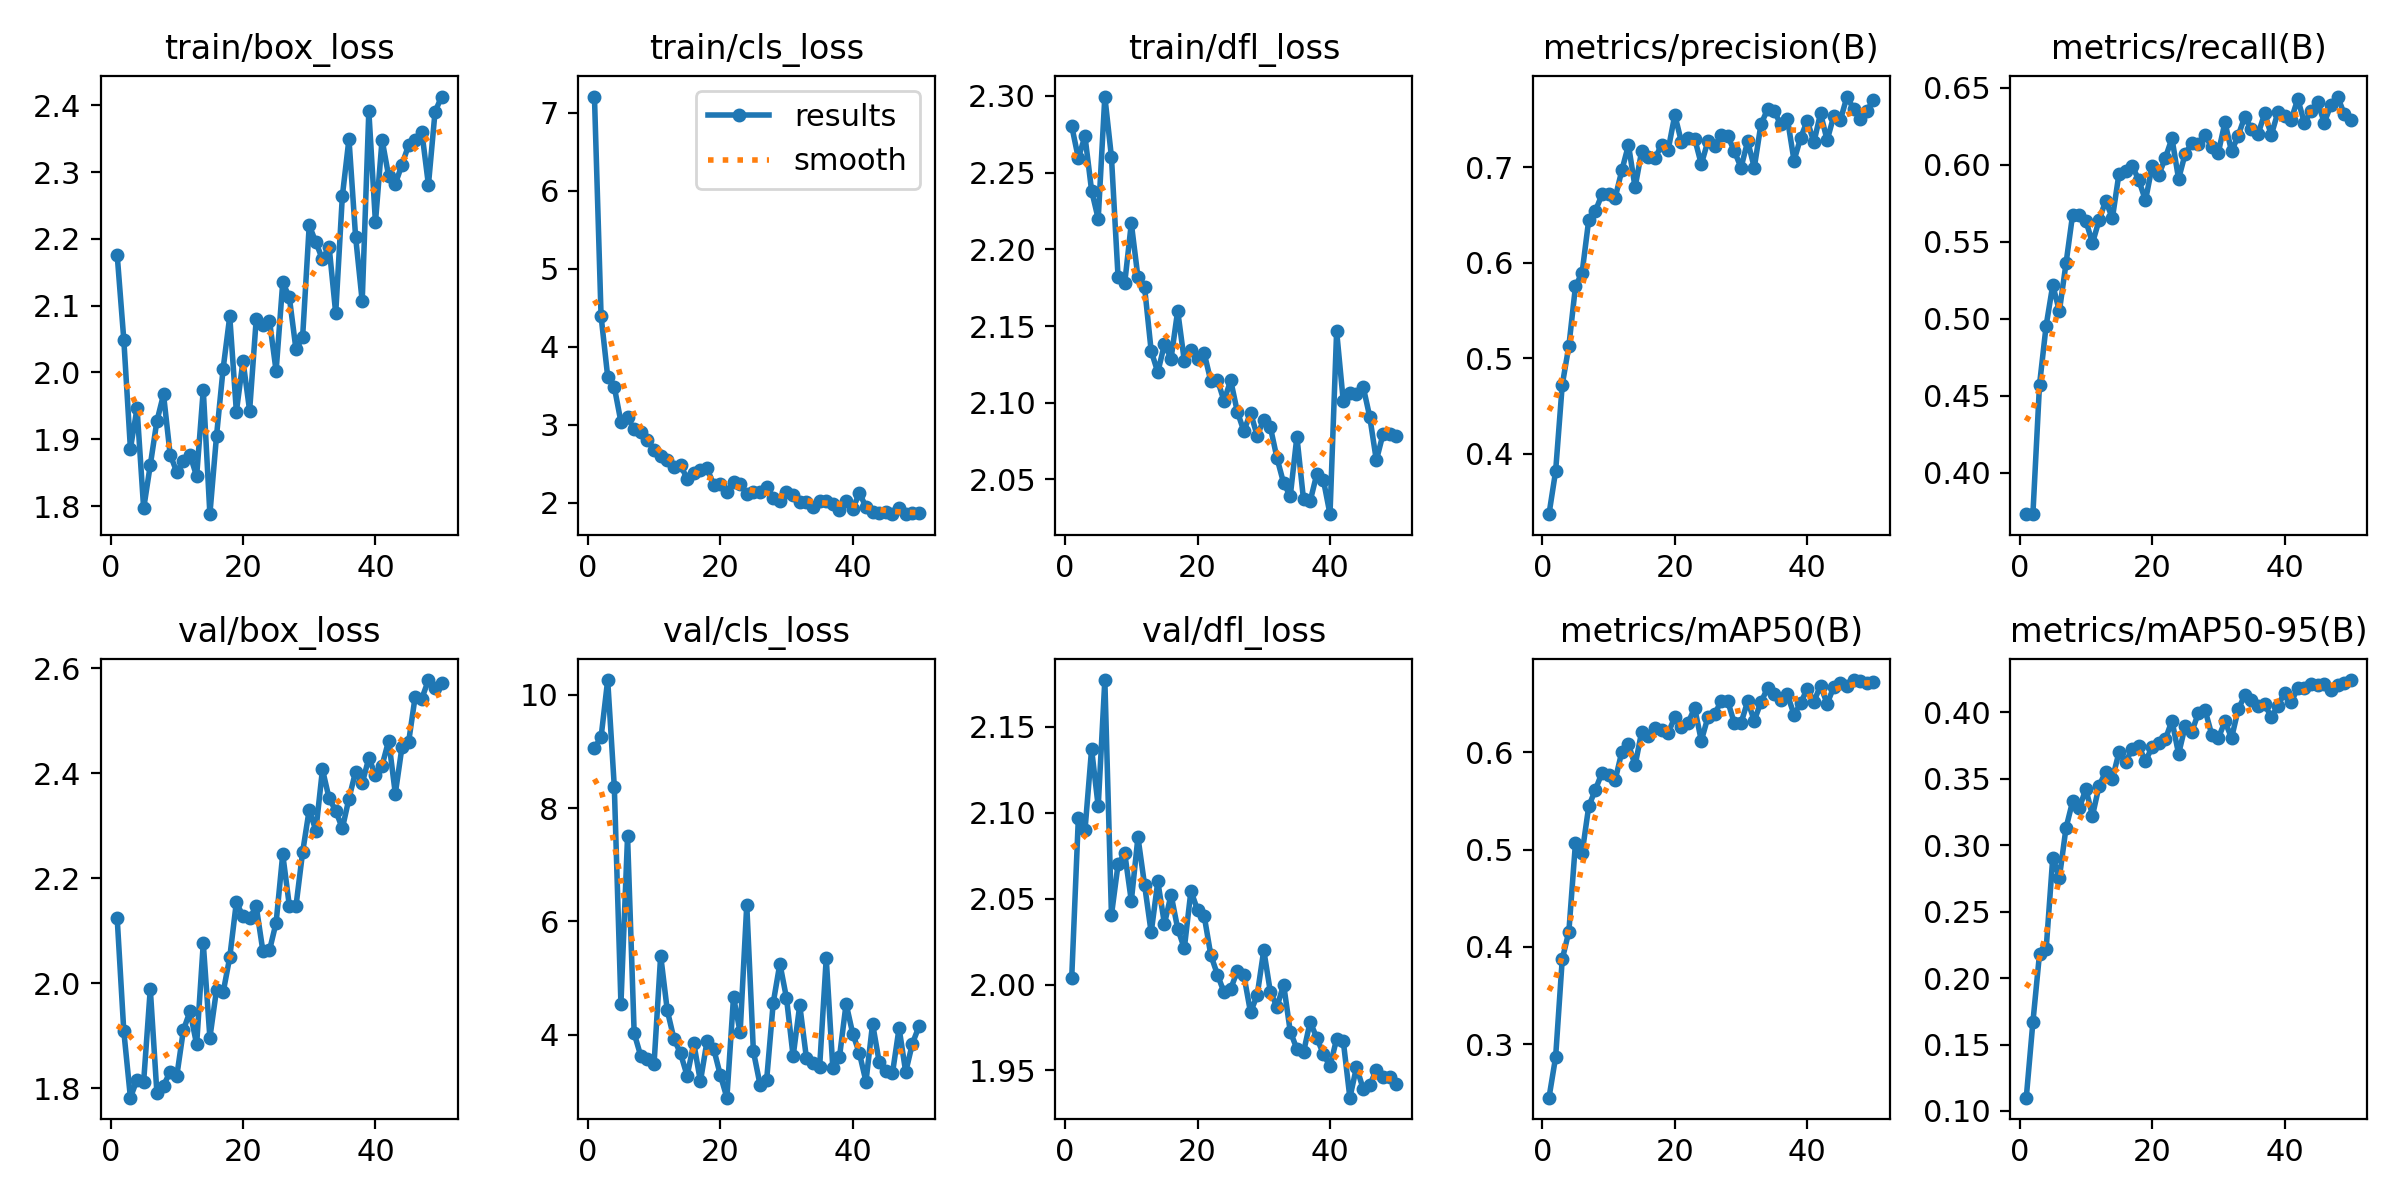

Source data for this figure (header and first rows):
epoch, train/box_loss, train/cls_loss, train/dfl_loss, metrics/precision(B), metrics/recall(B), metrics/mAP50(B), metrics/mAP50-95(B), val/box_loss, val/cls_loss, val/dfl_loss, lr/pg0, lr/pg1, lr/pg2
1, 2.176, 7.206, 2.28, 0.3366, 0.3734, 0.2451, 0.11, 2.124, 9.059, 2.004, 0.0005515, 0.0005515, 0.0005515
2, 2.049, 4.394, 2.259, 0.3815, 0.3731, 0.2867, 0.1668, 1.909, 9.251, 2.097, 0.001085, 0.001085, 0.001085
3, 1.886, 3.617, 2.274, 0.472, 0.4572, 0.3873, 0.2183, 1.782, 10.26, 2.09, 0.001597, 0.001597, 0.001597
4, 1.946, 3.484, 2.238, 0.5128, 0.4955, 0.4157, 0.2218, 1.817, 8.373, 2.137, 0.001568, 0.001568, 0.001568
5, 1.796, 3.037, 2.22, 0.5754, 0.522, 0.5071, 0.2907, 1.813, 4.547, 2.104, 0.001535, 0.001535, 0.001535
6, 1.861, 3.094, 2.3, 0.5897, 0.505, 0.4963, 0.2757, 1.989, 7.499, 2.177, 0.001502, 0.001502, 0.001502
7, 1.927, 2.941, 2.26, 0.6449, 0.536, 0.5444, 0.313, 1.791, 4.026, 2.041, 0.001469, 0.001469, 0.001469
8, 1.967, 2.911, 2.182, 0.6542, 0.5677, 0.5614, 0.3331, 1.805, 3.627, 2.07, 0.001436, 0.001436, 0.001436
9, 1.877, 2.809, 2.178, 0.6717, 0.5673, 0.5789, 0.328, 1.832, 3.58, 2.076, 0.001403, 0.001403, 0.001403
10, 1.851, 2.68, 2.217, 0.6723, 0.5637, 0.5765, 0.3423, 1.823, 3.486, 2.049, 0.00137, 0.00137, 0.00137
11, 1.867, 2.6, 2.182, 0.6683, 0.5492, 0.5715, 0.3223, 1.911, 5.399, 2.086, 0.001337, 0.001337, 0.001337
12, 1.877, 2.553, 2.175, 0.6968, 0.5642, 0.6006, 0.3449, 1.947, 4.431, 2.058, 0.001304, 0.001304, 0.001304
13, 1.845, 2.464, 2.134, 0.7234, 0.5768, 0.6083, 0.3553, 1.884, 3.933, 2.03, 0.001271, 0.001271, 0.001271
14, 1.974, 2.484, 2.12, 0.679, 0.5653, 0.5865, 0.35, 2.076, 3.673, 2.06, 0.001238, 0.001238, 0.001238
15, 1.788, 2.309, 2.138, 0.7173, 0.5943, 0.6213, 0.37, 1.897, 3.277, 2.035, 0.001205, 0.001205, 0.001205
16, 1.905, 2.386, 2.129, 0.7111, 0.5958, 0.6164, 0.3626, 1.987, 3.854, 2.052, 0.001172, 0.001172, 0.001172
17, 2.006, 2.418, 2.16, 0.7093, 0.5994, 0.6253, 0.3725, 1.983, 3.18, 2.033, 0.001139, 0.001139, 0.001139
18, 2.084, 2.445, 2.127, 0.7236, 0.59, 0.6224, 0.3746, 2.05, 3.892, 2.021, 0.001106, 0.001106, 0.001106
19, 1.941, 2.232, 2.134, 0.7185, 0.5769, 0.6198, 0.3632, 2.155, 3.757, 2.054, 0.001073, 0.001073, 0.001073
20, 2.017, 2.243, 2.128, 0.7549, 0.599, 0.636, 0.3741, 2.127, 3.294, 2.043, 0.00104, 0.00104, 0.00104
21, 1.943, 2.142, 2.132, 0.7265, 0.5934, 0.6261, 0.377, 2.124, 2.893, 2.04, 0.001007, 0.001007, 0.001007
22, 2.08, 2.264, 2.114, 0.7303, 0.6046, 0.6304, 0.3798, 2.146, 4.668, 2.017, 0.0009739, 0.0009739, 0.0009739
23, 2.071, 2.24, 2.115, 0.73, 0.6172, 0.6453, 0.3938, 2.062, 4.044, 2.006, 0.0009409, 0.0009409, 0.0009409
24, 2.077, 2.115, 2.101, 0.7032, 0.5909, 0.6118, 0.3688, 2.063, 6.293, 1.996, 0.0009078, 0.0009078, 0.0009078
25, 2.002, 2.135, 2.115, 0.7276, 0.6073, 0.6361, 0.3897, 2.115, 3.711, 1.997, 0.0008748, 0.0008748, 0.0008748
26, 2.135, 2.139, 2.094, 0.7227, 0.6141, 0.6391, 0.3855, 2.246, 3.125, 2.008, 0.0008418, 0.0008418, 0.0008418
27, 2.112, 2.198, 2.082, 0.7335, 0.6133, 0.6524, 0.3997, 2.147, 3.202, 2.005, 0.0008088, 0.0008088, 0.0008088
28, 2.034, 2.066, 2.094, 0.7329, 0.6195, 0.6522, 0.4018, 2.147, 4.569, 1.984, 0.0007758, 0.0007758, 0.0007758
29, 2.053, 2.025, 2.079, 0.7167, 0.6114, 0.6296, 0.3834, 2.249, 5.256, 1.994, 0.0007428, 0.0007428, 0.0007428
30, 2.22, 2.144, 2.089, 0.6997, 0.608, 0.63, 0.3806, 2.331, 4.65, 2.02, 0.0007098, 0.0007098, 0.0007098
31, 2.195, 2.104, 2.084, 0.7274, 0.6276, 0.6523, 0.3932, 2.291, 3.623, 1.996, 0.0006768, 0.0006768, 0.0006768
32, 2.169, 2.007, 2.064, 0.6998, 0.6087, 0.6325, 0.3808, 2.407, 4.524, 1.987, 0.0006438, 0.0006438, 0.0006438
33, 2.188, 2.012, 2.048, 0.745, 0.619, 0.6514, 0.4022, 2.352, 3.6, 2, 0.0006108, 0.0006108, 0.0006108
34, 2.089, 1.95, 2.039, 0.7608, 0.6313, 0.6656, 0.413, 2.329, 3.499, 1.973, 0.0005778, 0.0005778, 0.0005778
35, 2.264, 2.021, 2.078, 0.759, 0.6233, 0.6594, 0.4097, 2.295, 3.43, 1.962, 0.0005448, 0.0005448, 0.0005448
36, 2.35, 2.023, 2.037, 0.7449, 0.62, 0.654, 0.4046, 2.352, 5.352, 1.96, 0.0005118, 0.0005118, 0.0005118
37, 2.203, 1.988, 2.036, 0.751, 0.6334, 0.6594, 0.406, 2.403, 3.409, 1.978, 0.0004788, 0.0004788, 0.0004788
38, 2.107, 1.908, 2.053, 0.7071, 0.6194, 0.6384, 0.3965, 2.381, 3.61, 1.969, 0.0004458, 0.0004458, 0.0004458
39, 2.391, 2.028, 2.05, 0.7309, 0.6343, 0.6502, 0.4049, 2.429, 4.55, 1.96, 0.0004127, 0.0004127, 0.0004127
40, 2.225, 1.92, 2.027, 0.749, 0.6316, 0.6654, 0.415, 2.397, 4.023, 1.952, 0.0003797, 0.0003797, 0.0003797
41, 2.349, 2.127, 2.147, 0.7262, 0.6294, 0.6519, 0.4076, 2.415, 3.68, 1.968, 0.0003467, 0.0003467, 0.0003467
42, 2.294, 1.949, 2.101, 0.7566, 0.6428, 0.6684, 0.4187, 2.462, 3.177, 1.967, 0.0003137, 0.0003137, 0.0003137
43, 2.282, 1.877, 2.106, 0.7284, 0.6272, 0.6497, 0.4184, 2.361, 4.197, 1.934, 0.0002807, 0.0002807, 0.0002807
44, 2.311, 1.876, 2.106, 0.7538, 0.635, 0.6671, 0.4216, 2.449, 3.52, 1.952, 0.0002477, 0.0002477, 0.0002477
45, 2.34, 1.882, 2.111, 0.7496, 0.6406, 0.6707, 0.421, 2.459, 3.357, 1.939, 0.0002147, 0.0002147, 0.0002147
46, 2.349, 1.86, 2.091, 0.7742, 0.6275, 0.6683, 0.4214, 2.546, 3.324, 1.941, 0.0001817, 0.0001817, 0.0001817
47, 2.36, 1.929, 2.062, 0.761, 0.6388, 0.6741, 0.4168, 2.542, 4.12, 1.95, 0.0001487, 0.0001487, 0.0001487
48, 2.281, 1.855, 2.079, 0.7502, 0.6444, 0.6733, 0.421, 2.577, 3.345, 1.946, 0.0001157, 0.0001157, 0.0001157
49, 2.39, 1.873, 2.08, 0.7594, 0.6332, 0.6712, 0.4218, 2.563, 3.843, 1.946, 8.2683e-05, 8.2683e-05, 8.2683e-05
50, 2.413, 1.864, 2.079, 0.7709, 0.629, 0.6722, 0.4244, 2.573, 4.149, 1.942, 4.9677e-05, 4.9677e-05, 4.9677e-05
